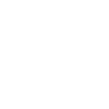
t = 0.00 s
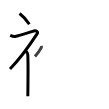
t = 3.75 s
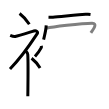
t = 7.50 s
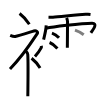
t = 11.50 s
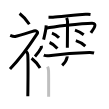
t = 15.25 s
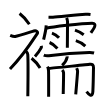
t = 19.00 s

The animated SVG that drew these frames (rendered in a browser with its animation timeline set to each time). Animation: 19 SMIL elements (animate=19); one cycle of 19.00 s.

<svg width="109px" height="109px" viewBox="0 0 px 109px" xmlns="http://www.w3.org/2000/svg" xmlns:xlink="http://www.w3.org/1999/xlink" xml:space="preserve" version="1.1"  baseProfile="full">
<path d="M19.58,13.5c3.33,2.53,6.9,6.32,9.75,10.75" style="fill:none;stroke:black;stroke-width:3;opacity:0">
  <animate attributeType="CSS" attributeName="opacity" from="0" to="1" begin="0s" dur="1s" repeatCount="Indefinite" fill="freeze" />
</path>
<path d="M10.2,35.36c0.94,0.39,3.38,1.41,4.96,1.11c3.84-0.72,16.37-4.83,18.69-5.49c2.33-0.66,4.58,0.83,3.26,2.85C29.36,45.65,22.75,56,10,69" style="fill:none;stroke:black;stroke-width:3;opacity:0">
  <animate attributeType="CSS" attributeName="opacity" from="0" to="1" begin="1s" dur="1s" repeatCount="Indefinite" fill="freeze" />
</path>
<path d="M26,51.11c0.12,0.29,1.65,1.53,1.77,3.39c0.57,8.93,0.06,38.7,0.06,41.75" style="fill:none;stroke:black;stroke-width:3;opacity:0">
  <animate attributeType="CSS" attributeName="opacity" from="0" to="1" begin="2s" dur="1s" repeatCount="Indefinite" fill="freeze" />
</path>
<path d="M41.28,45.89c0.17,0.87,0.34,1.1,0,1.74c-1.04,1.91-4.25,6.61-6.33,8.87" style="fill:none;stroke:black;stroke-width:3;opacity:0">
  <animate attributeType="CSS" attributeName="opacity" from="0" to="1" begin="3s" dur="1s" repeatCount="Indefinite" fill="freeze" />
</path>
<path d="M31.58,58.25c2.9,2.29,6.01,5.73,8.5,9.75" style="fill:none;stroke:black;stroke-width:3;opacity:0">
  <animate attributeType="CSS" attributeName="opacity" from="0" to="1" begin="4s" dur="1s" repeatCount="Indefinite" fill="freeze" />
</path>
<path d="M48.5,17.2c1.3,0.04,3.21,0.2,4.47,0.12c6.8-0.44,26.6-2.88,32.67-2.96c1.77-0.02,3.25-0.12,4.87,0.08" style="fill:none;stroke:black;stroke-width:3;opacity:0">
  <animate attributeType="CSS" attributeName="opacity" from="0" to="1" begin="5s" dur="1s" repeatCount="Indefinite" fill="freeze" />
</path>
<path d="M46.2,25.33c-0.16,4.87-1.56,9.34-2.59,14.26" style="fill:none;stroke:black;stroke-width:3;opacity:0">
  <animate attributeType="CSS" attributeName="opacity" from="0" to="1" begin="6s" dur="1s" repeatCount="Indefinite" fill="freeze" />
</path>
<path d="M46.06,28.26c5.32-1.05,34.76-5.01,46.05-5.01c6.54,0-0.16,8-1.2,9.64" style="fill:none;stroke:black;stroke-width:3;opacity:0">
  <animate attributeType="CSS" attributeName="opacity" from="0" to="1" begin="7s" dur="1s" repeatCount="Indefinite" fill="freeze" />
</path>
<path d="M66.6,17.93c0.65,1.4,0.94,2.32,0.95,3.69c0.01,0.49-0.2,24.85-0.2,26.2" style="fill:none;stroke:black;stroke-width:3;opacity:0">
  <animate attributeType="CSS" attributeName="opacity" from="0" to="1" begin="8s" dur="1s" repeatCount="Indefinite" fill="freeze" />
</path>
<path d="M51.96,33.09c2.42,0.83,5.73,3.3,7.05,4.67" style="fill:none;stroke:black;stroke-width:3;opacity:0">
  <animate attributeType="CSS" attributeName="opacity" from="0" to="1" begin="9s" dur="1s" repeatCount="Indefinite" fill="freeze" />
</path>
<path d="M49.56,42.48c2.54,0.94,6.46,4.42,7.85,5.99" style="fill:none;stroke:black;stroke-width:3;opacity:0">
  <animate attributeType="CSS" attributeName="opacity" from="0" to="1" begin="10s" dur="1s" repeatCount="Indefinite" fill="freeze" />
</path>
<path d="M74.99,30.15c3.44,1.2,7.35,3.6,8.72,4.6" style="fill:none;stroke:black;stroke-width:3;opacity:0">
  <animate attributeType="CSS" attributeName="opacity" from="0" to="1" begin="11s" dur="1s" repeatCount="Indefinite" fill="freeze" />
</path>
<path d="M75.84,40.59c3.25,0.97,7.69,3.89,9.46,5.51" style="fill:none;stroke:black;stroke-width:3;opacity:0">
  <animate attributeType="CSS" attributeName="opacity" from="0" to="1" begin="12s" dur="1s" repeatCount="Indefinite" fill="freeze" />
</path>
<path d="M43.78,55.11c1.32,0.6,3.73,0.76,5.05,0.6c8.39-1.04,32.42-2.97,40.63-3.23c2.19-0.07,3.51,0.29,4.61,0.59" style="fill:none;stroke:black;stroke-width:3;opacity:0">
  <animate attributeType="CSS" attributeName="opacity" from="0" to="1" begin="13s" dur="1s" repeatCount="Indefinite" fill="freeze" />
</path>
<path d="M67.14,56.36c0.01,0.21,0.03,0.54-0.03,0.84c-0.34,1.78-2.29,5.67-4.96,8.06" style="fill:none;stroke:black;stroke-width:3;opacity:0">
  <animate attributeType="CSS" attributeName="opacity" from="0" to="1" begin="14s" dur="1s" repeatCount="Indefinite" fill="freeze" />
</path>
<path d="M47.56,66.63c0.46,0.93,0.85,2.4,0.97,4.08c0.17,2.46,0.11,20.79,0.11,26.09" style="fill:none;stroke:black;stroke-width:3;opacity:0">
  <animate attributeType="CSS" attributeName="opacity" from="0" to="1" begin="15s" dur="1s" repeatCount="Indefinite" fill="freeze" />
</path>
<path d="M49.1,68.48c5.79-0.74,39.44-3.93,40.58-4.19c2.44-0.56,3.85,0.71,3.82,3.19c-0.09,6.02-0.25,16.77-0.65,24.13c-0.36,6.59-4.46,2.52-6.28,0.11" style="fill:none;stroke:black;stroke-width:3;opacity:0">
  <animate attributeType="CSS" attributeName="opacity" from="0" to="1" begin="16s" dur="1s" repeatCount="Indefinite" fill="freeze" />
</path>
<path d="M62.23,69.99c0.55,0.61,1.26,1.81,1.31,2.71c0.18,3.02-0.32,20.05-0.32,21.41" style="fill:none;stroke:black;stroke-width:3;opacity:0">
  <animate attributeType="CSS" attributeName="opacity" from="0" to="1" begin="17s" dur="1s" repeatCount="Indefinite" fill="freeze" />
</path>
<path d="M76.65,68.02c0.65,1.4,1.05,2.33,0.95,3.69C77,80,76.11,89.67,75.73,94.48" style="fill:none;stroke:black;stroke-width:3;opacity:0">
  <animate attributeType="CSS" attributeName="opacity" from="0" to="1" begin="18s" dur="1s" repeatCount="Indefinite" fill="freeze" />
</path>
</svg>
